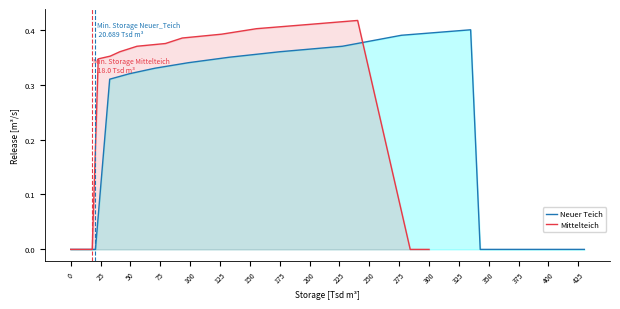

The script that saved this image:
import numpy as np
import matplotlib.pyplot as plt

# =============================================================================
# DATA  (Storage in Tsd m³, Release in m³/s)
# =============================================================================
storage = [
    0.000, 1.457, 9.880, 20.689, 32.638,
    49.235, 70.526, 98.365, 132.735, 175.071,
    227.465, 276.831, 334.823, 342.833, 380.000,
    412.648, 430.000
]

release = [
    0.00000, 0.00000, 0.00000, 0.00000, 0.31000,
    0.32000, 0.33000, 0.34000, 0.35000, 0.36000,
    0.37000, 0.39000, 0.40000, 0.00000, 0.00000,
    0.00000, 0.00000
]

storage = np.array(storage)
release = np.array(release)

# =============================================================================
# DATA 2 - Second fishing curve
# =============================================================================
storage2 = [
    0.000, 0.017, 0.258, 0.441, 1.455,
    4.297, 11.198, 18.000, 23.043, 33.057,
    41.116, 55.480, 79.302, 93.396, 126.347,
    155.541, 200.949, 240.209, 284.225, 300.000
]

release2 = [
    0.00000, 0.00000, 0.00000, 0.00000, 0.00000,
    0.00000, 0.00000, 0.00000, 0.34700, 0.35200,
    0.36000, 0.37000, 0.37500, 0.38500, 0.39200,
    0.40200, 0.41000, 0.41700, 0.00000, 0.00000
]

storage2 = np.array(storage2)
release2 = np.array(release2)

# =============================================================================
# PLOT
# =============================================================================
fig, ax = plt.subplots(figsize=(6.30, 3.20))

# Line
ax.plot(storage, release, color="#1f77b4", linewidth=1.0,
        zorder=2, label="Neuer Teich")

# Fill below the curve — reservoir style
ax.fill_between(storage, release, 0,
                color="cyan", alpha=0.25, zorder=1)

# Second curve
ax.plot(storage2, release2, color="#e63946", linewidth=1.0,
        zorder=2, label="Mittelteich")
ax.fill_between(storage2, release2, 0,
                color="#e63946", alpha=0.15, zorder=1)

# Axes labels and formatting
ax.set_xlabel("Storage [Tsd m³]", fontsize=6)
ax.set_ylabel("Release [m³/s]", fontsize=6)


ax.tick_params(axis="both", which="major", labelsize=5.5, direction="out")
ax.tick_params(axis="both", which="minor", length=2, width=0.5,
               color="0.5", direction="out")

ax.spines["top"].set_visible(False)
ax.spines["right"].set_visible(False)
ax.spines["left"].set_linewidth(0.6)
ax.spines["bottom"].set_linewidth(0.6)

ax.grid(False)
# Minimum storage markers
min_storage1 = 20.689
ax.axvline(x=min_storage1, color="#1f77b4", linewidth=0.8, linestyle="--",
           zorder=4, label="_nolegend_")
ax.text(min_storage1 + 1, ax.get_ylim()[1] * 0.95,
        "Min. Storage Neuer_Teich\n " + str(min_storage1) + " Tsd m³",
        fontsize=5, color="#1f77b4", va="top", ha="left")

min_storage2 = 18.000
ax.axvline(x=min_storage2, color="#e63946", linewidth=0.8, linestyle="--",
           zorder=4, label="_nolegend_")
ax.text(min_storage2 + 1, ax.get_ylim()[1] * 0.80,
        "Min. Storage Mittelteich\n   " + str(min_storage2) + " Tsd m³",
        fontsize=5, color="#e63946", va="top", ha="left")

ax.legend(fontsize=5.5, loc="lower right", framealpha=0.8,
          borderpad=0.4, labelspacing=0.3,
          handlelength=1.5, handletextpad=0.4,
          bbox_to_anchor=(1.0, 0.1))  # ← increase 0.15 to move higher
# X-axis ticks every 25 from 0 to 430
ax.set_xticks(np.arange(0, 431, 25))
ax.tick_params(axis="x", which="major", labelsize=5.0, rotation=45)

plt.tight_layout()
plt.savefig("storage_release_curve.png", dpi=300, bbox_inches="tight")
print("Saved → storage_release_curve.png")
plt.show()
